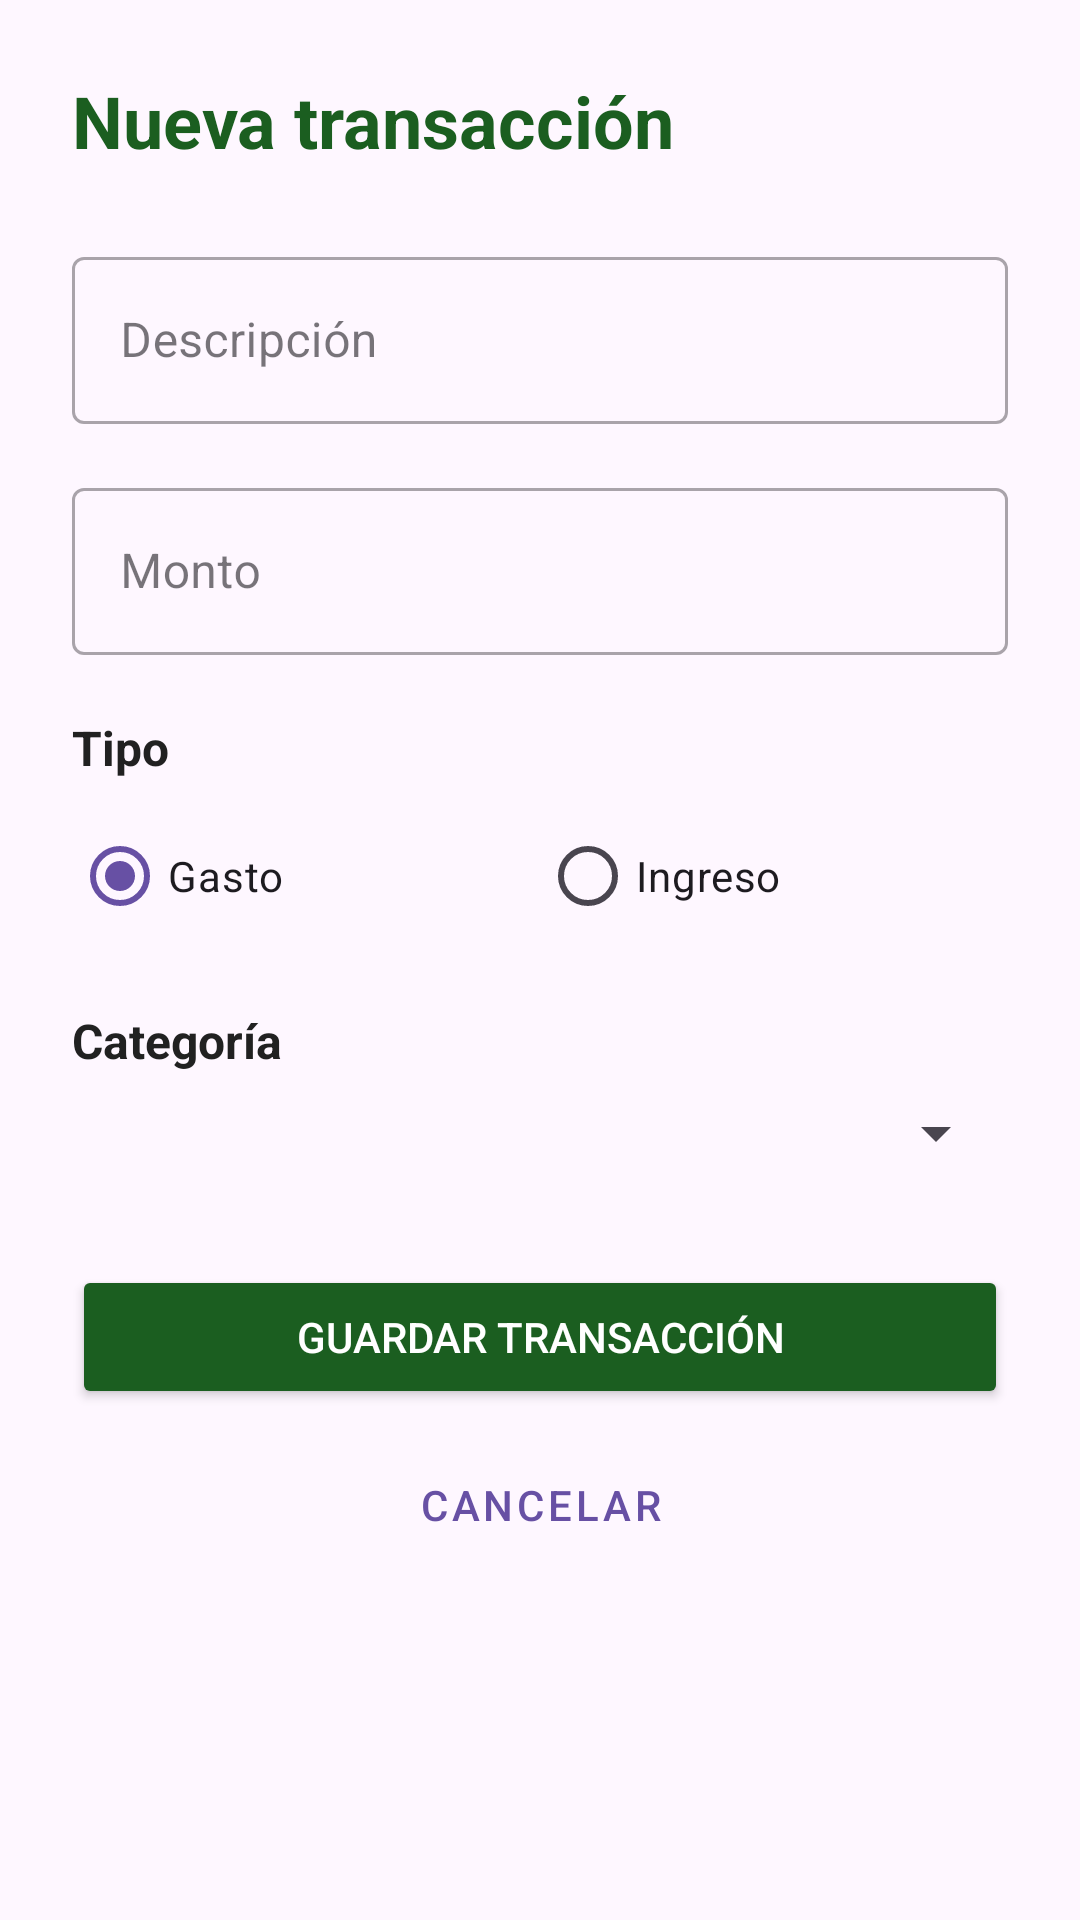

Here is an Android app screen rendered from its layout file. Give the layout XML and the strings, colors and styles it references.
<!-- AndroidManifest.xml: application theme Theme.MisFinanzas -->
<!-- res/layout/activity_agregar.xml -->
<?xml version="1.0" encoding="utf-8"?>
<ScrollView
    xmlns:android="http://schemas.android.com/apk/res/android"
    xmlns:app="http://schemas.android.com/apk/res-auto"
    android:layout_width="match_parent"
    android:layout_height="match_parent">

    <LinearLayout
        android:layout_width="match_parent"
        android:layout_height="wrap_content"
        android:orientation="vertical"
        android:padding="24dp">

        
        <TextView
            android:layout_width="wrap_content"
            android:layout_height="wrap_content"
            android:text="Nueva transacción"
            android:textSize="24sp"
            android:textStyle="bold"
            android:textColor="@color/verde_primario" />

        
        
        
        <com.google.android.material.textfield.TextInputLayout
            android:id="@+id/tilDescripcion"
            android:layout_width="match_parent"
            android:layout_height="wrap_content"
            android:hint="Descripción"
            android:layout_marginTop="24dp"
            style="@style/Widget.MaterialComponents.TextInputLayout.OutlinedBox">
            

            
            <com.google.android.material.textfield.TextInputEditText
                android:id="@+id/etDescripcion"
                android:layout_width="match_parent"
                android:layout_height="wrap_content"
                android:inputType="text"
                android:maxLines="1" />
            
        </com.google.android.material.textfield.TextInputLayout>

        
        <com.google.android.material.textfield.TextInputLayout
            android:id="@+id/tilMonto"
            android:layout_width="match_parent"
            android:layout_height="wrap_content"
            android:hint="Monto"
            android:layout_marginTop="16dp"
            app:prefixText="$ "
            style="@style/Widget.MaterialComponents.TextInputLayout.OutlinedBox">
            

            <com.google.android.material.textfield.TextInputEditText
                android:id="@+id/etMonto"
                android:layout_width="match_parent"
                android:layout_height="wrap_content"
                android:inputType="numberDecimal"
                android:maxLines="1" />
            
        </com.google.android.material.textfield.TextInputLayout>

        
        <TextView
            android:layout_width="wrap_content"
            android:layout_height="wrap_content"
            android:text="Tipo"
            android:textSize="16sp"
            android:textStyle="bold"
            android:layout_marginTop="20dp"
            android:textColor="@color/negro_texto" />

        
        <RadioGroup
            android:id="@+id/rgTipo"
            android:layout_width="match_parent"
            android:layout_height="wrap_content"
            android:orientation="horizontal"
            android:layout_marginTop="8dp">

            
            <RadioButton
                android:id="@+id/rbGasto"
                android:layout_width="0dp"
                android:layout_height="wrap_content"
                android:layout_weight="1"
                android:text="Gasto"
                android:checked="true" />
            

            <RadioButton
                android:id="@+id/rbIngreso"
                android:layout_width="0dp"
                android:layout_height="wrap_content"
                android:layout_weight="1"
                android:text="Ingreso" />
        </RadioGroup>

        
        <TextView
            android:layout_width="wrap_content"
            android:layout_height="wrap_content"
            android:text="Categoría"
            android:textSize="16sp"
            android:textStyle="bold"
            android:layout_marginTop="20dp"
            android:textColor="@color/negro_texto" />

        
        
        <Spinner
            android:id="@+id/spCategoria"
            android:layout_width="match_parent"
            android:layout_height="wrap_content"
            android:layout_marginTop="8dp"
            android:padding="12dp" />

        
        
        <Button
            android:id="@+id/btnGuardar"
            android:layout_width="match_parent"
            android:layout_height="wrap_content"
            android:text="Guardar transacción"
            android:layout_marginTop="32dp"
            android:backgroundTint="@color/verde_primario"
            android:textColor="@color/blanco"
            android:padding="12dp" />

        
        <Button
            android:id="@+id/btnCancelar"
            android:layout_width="match_parent"
            android:layout_height="wrap_content"
            android:text="Cancelar"
            android:layout_marginTop="8dp"
            style="@style/Widget.MaterialComponents.Button.TextButton" />
        

    </LinearLayout>
</ScrollView>
<!-- resources referenced by this layout -->
<resources>
  <color name="blanco">#FFFFFF</color>
  <color name="negro_texto">#212121</color>
  <color name="verde_primario">#1B5E20</color>
  <style name="Theme.MisFinanzas" parent="Base.Theme.MisFinanzas" />
  <style name="Base.Theme.MisFinanzas" parent="Theme.Material3.DayNight.NoActionBar">
          
          
      </style>
</resources>
